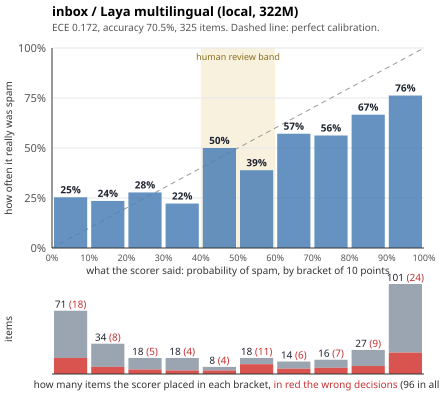

Data behind this chart, as committed beside it:
id, label, difficulty, p, decision, ms, input_tokens, cost_usd
mf9a3be, false, easy, 0.1039, false, 226, 0, 0
mbd2760, false, easy, 0.116, false, 44, 0, 0
m920830, false, easy, 0.3405, false, 40, 0, 0
me25235, false, easy, 0.0465, false, 38, 0, 0
m67c4c5, false, easy, 0.0021, false, 63, 0, 0
m135150, false, easy, 0.0022, false, 69, 0, 0
mcb65c8, false, easy, 0.0659, false, 42, 0, 0
m353e9f, false, easy, 0.1295, false, 43, 0, 0
mb2ea06, false, easy, 0.3083, false, 68, 0, 0
ma249ec, false, easy, 0.3226, false, 51, 0, 0
ma1d848, false, medium, 0.0848, false, 71, 0, 0
ma00f1a, false, medium, 0.0089, false, 76, 0, 0
mde9fde, false, medium, 0.5978, true, 55, 0, 0
mad44c7, false, medium, 0.297, false, 53, 0, 0
mefde67, false, medium, 0.4909, false, 51, 0, 0
mf28af8, false, medium, 0.0556, false, 50, 0, 0
m669ffd, false, medium, 0.5522, true, 34, 0, 0
m3a2699, false, medium, 0.9801, true, 39, 0, 0
mc040cb, false, medium, 0.1388, false, 75, 0, 0
m2a9d57, false, medium, 0.909, true, 157, 0, 0
m8ec025, false, hard, 0.1962, false, 147, 0, 0
m879667, false, hard, 0.6664, true, 37, 0, 0
med7f9f, false, hard, 0.5421, true, 50, 0, 0
mca164e, false, hard, 0.0924, false, 49, 0, 0
m9e44f5, false, hard, 0.0044, false, 70, 0, 0
m1b49d8, false, hard, 0.0003, false, 85, 0, 0
ma217cd, false, hard, 0.9622, true, 58, 0, 0
m9348b6, false, hard, 0.8319, true, 39, 0, 0
mab3f03, false, hard, 0.025, false, 62, 0, 0
ma126e0, false, hard, 0.5326, true, 46, 0, 0
m21bac0, true, easy, 0.7278, true, 41, 0, 0
mda5ff7, true, easy, 0.9945, true, 64, 0, 0
mfb3d42, true, easy, 0.9938, true, 34, 0, 0
m3d6f6a, true, easy, 1.0, true, 49, 0, 0
m0f26f1, true, easy, 0.9842, true, 47, 0, 0
m532e5a, true, easy, 0.8498, true, 41, 0, 0
m2e56e8, true, easy, 0.0324, false, 59, 0, 0
m9a8493, true, easy, 0.9995, true, 63, 0, 0
m8b1675, true, medium, 0.9966, true, 66, 0, 0
m8fed09, true, medium, 0.9222, true, 39, 0, 0
m842102, true, medium, 0.7784, true, 50, 0, 0
maa90ca, true, medium, 0.0203, false, 57, 0, 0
mb5a29f, true, medium, 0.774, true, 52, 0, 0
m97a18e, true, medium, 1.0, true, 67, 0, 0
m1aa93f, true, medium, 0.9363, true, 40, 0, 0
m1380fc, true, medium, 0.9959, true, 40, 0, 0
m7ae1f7, true, medium, 0.9989, true, 54, 0, 0
mac03ff, true, hard, 0.8606, true, 82, 0, 0
mbc1a40, true, hard, 0.646, true, 45, 0, 0
mdcc837, true, hard, 0.8893, true, 41, 0, 0
mcb0f7b, true, hard, 0.2895, false, 47, 0, 0
m324842, true, hard, 0.9969, true, 70, 0, 0
mc29abf, true, hard, 0.9394, true, 63, 0, 0
mea1b0f, true, hard, 0.4546, false, 40, 0, 0
m1bf17e, true, hard, 0.9408, true, 52, 0, 0
m60eb3f, true, hard, 0.0792, false, 59, 0, 0
m5fc12e, true, hard, 0.5487, true, 46, 0, 0
mc9188b, false, easy, 0.2174, false, 70, 0, 0
m5420f4, false, easy, 0.0018, false, 52, 0, 0
mcb8a3b, false, easy, 0.0009, false, 52, 0, 0
... 265 more rows
